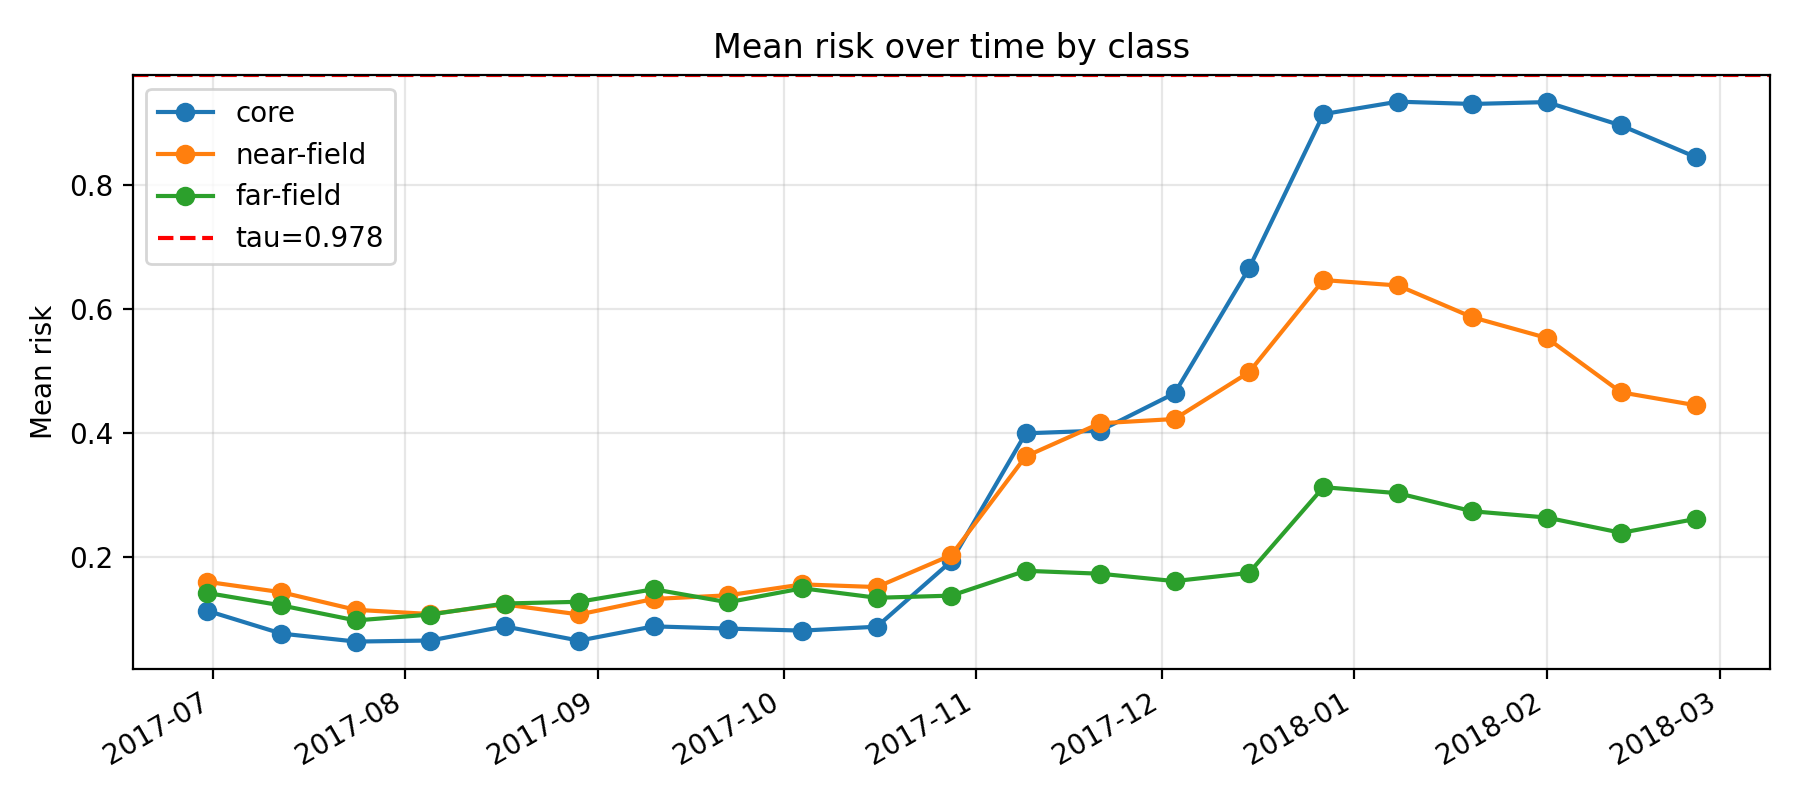

Source data for this figure (header and first rows):
k, epoch_col, epoch_date, core_mean_risk, near_mean_risk, far_mean_risk, gap_core_minus_near, gap_ci_lo, gap_ci_hi, is_near_event_window
11, D20170630, 2017-06-30, 0.1134, 0.16, 0.142, -0.04664, -0.06467, -0.03006, 0
12, D20170712, 2017-07-12, 0.07643, 0.1431, 0.1218, -0.0667, -0.086, -0.04659, 0
13, D20170724, 2017-07-24, 0.06357, 0.1147, 0.09762, -0.05117, -0.06929, -0.03126, 0
14, D20170805, 2017-08-05, 0.06524, 0.108, 0.1072, -0.04278, -0.05998, -0.02411, 0
15, D20170817, 2017-08-17, 0.08802, 0.1234, 0.125, -0.03543, -0.05644, -0.0156, 0
16, D20170829, 2017-08-29, 0.06506, 0.1072, 0.1277, -0.04219, -0.06213, -0.01787, 0
17, D20170910, 2017-09-10, 0.08808, 0.1323, 0.148, -0.0442, -0.06769, -0.02061, 0
18, D20170922, 2017-09-22, 0.0845, 0.1381, 0.1269, -0.05365, -0.07423, -0.0296, 0
19, D20171004, 2017-10-04, 0.08125, 0.1558, 0.1495, -0.07453, -0.09598, -0.04699, 0
20, D20171016, 2017-10-16, 0.08754, 0.1515, 0.1342, -0.06392, -0.08721, -0.04008, 0
21, D20171028, 2017-10-28, 0.1931, 0.203, 0.1376, -0.009842, -0.041, 0.02226, 0
22, D20171109, 2017-11-09, 0.3994, 0.3622, 0.1777, 0.03724, 0.001867, 0.07562, 0
23, D20171121, 2017-11-21, 0.4038, 0.4157, 0.173, -0.01186, -0.04886, 0.03028, 0
24, D20171203, 2017-12-03, 0.4639, 0.4225, 0.1611, 0.04141, 0.005526, 0.0762, 0
25, D20171215, 2017-12-15, 0.6654, 0.4979, 0.1743, 0.1676, 0.1262, 0.203, 0
26, D20171227, 2017-12-27, 0.9143, 0.6466, 0.3126, 0.2677, 0.2415, 0.2947, 1
27, D20180108, 2018-01-08, 0.9343, 0.6379, 0.3029, 0.2964, 0.2714, 0.3214, 1
28, D20180120, 2018-01-20, 0.9306, 0.5867, 0.2737, 0.344, 0.3202, 0.3706, 1
29, D20180201, 2018-02-01, 0.9336, 0.5533, 0.2636, 0.3804, 0.3548, 0.404, 1
30, D20180213, 2018-02-13, 0.8959, 0.4655, 0.239, 0.4304, 0.3987, 0.4594, 1
31, D20180225, 2018-02-25, 0.8451, 0.4447, 0.2613, 0.4003, 0.3651, 0.4353, 0
